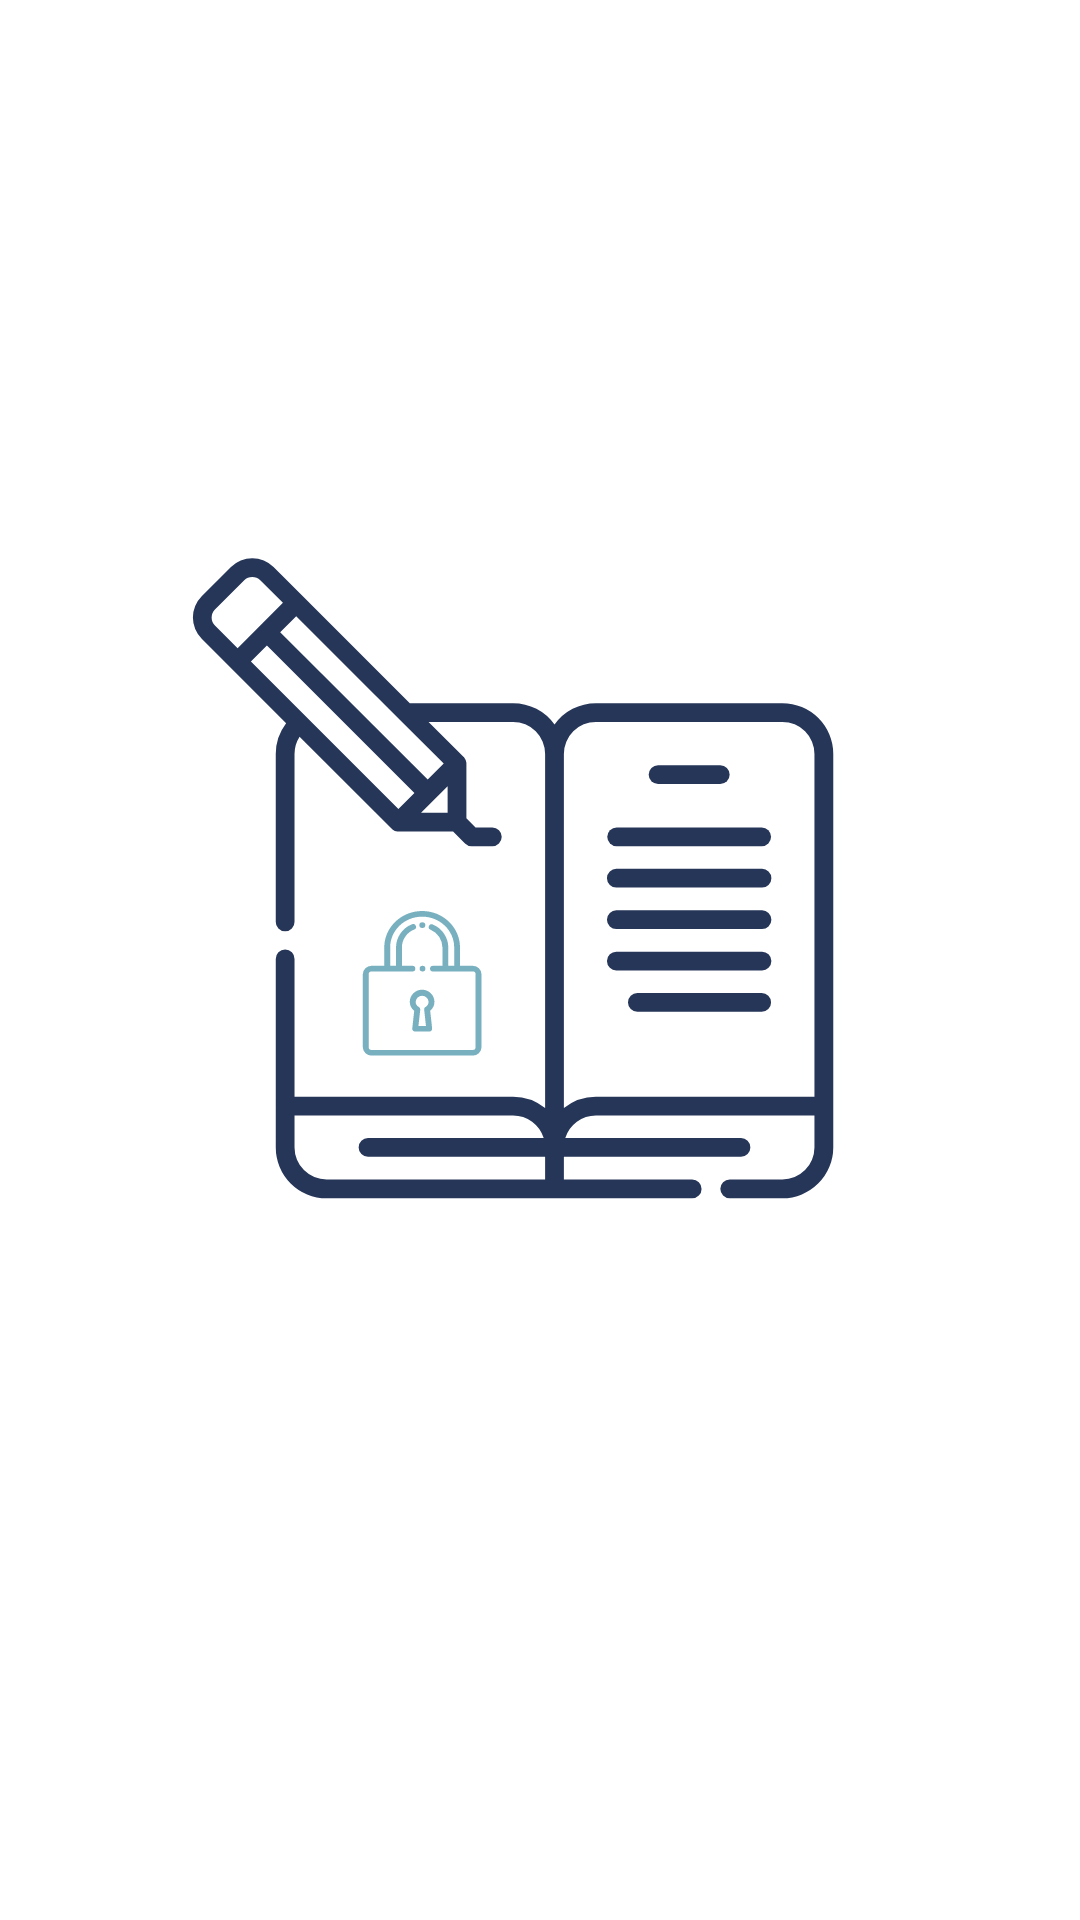

This screen was rendered from an Android layout file. Write that file and the resources it references.
<!-- AndroidManifest.xml: application theme Theme.SecretDiary -->
<!-- res/layout/activity_splash_screen.xml -->
<?xml version="1.0" encoding="utf-8"?>
<RelativeLayout xmlns:android="http://schemas.android.com/apk/res/android"
    xmlns:tools="http://schemas.android.com/tools"
    android:layout_width="match_parent"
    android:layout_height="match_parent"
    android:gravity="center"
    tools:context=".SplashScreenActivity">

    <ImageView
        android:layout_width="match_parent"
        android:layout_height="match_parent"
        android:id="@+id/logo"
        android:src="@drawable/ic_logo"/>

</RelativeLayout>
<!-- resources referenced by this layout -->
<resources>
  <!-- drawable ic_logo: vector/xml drawable (drawable-v24, 4511 chars, omitted) -->
  <style name="Theme.SecretDiary" parent="Theme.MaterialComponents.DayNight.DarkActionBar">
          
          <item name="colorPrimary">@color/blue</item>
          <item name="colorAccent">@color/black</item>
          <item name="colorPrimaryVariant">@color/teal_700</item>
          <item name="colorOnPrimary">@color/white</item>
          
          <item name="colorSecondary">@color/teal_200</item>
          <item name="colorSecondaryVariant">@color/teal_700</item>
          <item name="colorOnSecondary">@color/black</item>
          
          <item name="android:statusBarColor" tools:targetApi="l">?attr/colorPrimaryVariant</item>
          
      </style>
  <color name="blue">#8AD8ED</color>
  <color name="black">#FF000000</color>
  <color name="teal_700">#FF018786</color>
  <color name="white">#FFFFFFFF</color>
  <color name="teal_200">#FF03DAC5</color>
</resources>
